pico-8 play session: mixed d-pad (fixed 12-tick cycle)

[t = 4 s] mixed d-pad (1.2s cycle ×~3): → ← ↑ ↓ + 🅾/❎ taps, ~4s
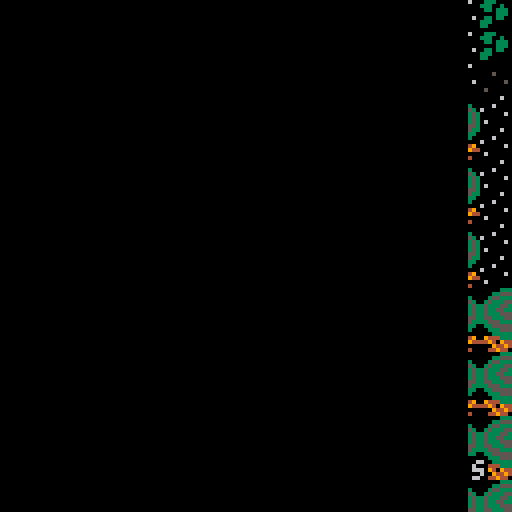
[t = 6 s] mixed d-pad (1.2s cycle ×~5): → ← ↑ ↓ + 🅾/❎ taps, ~6s
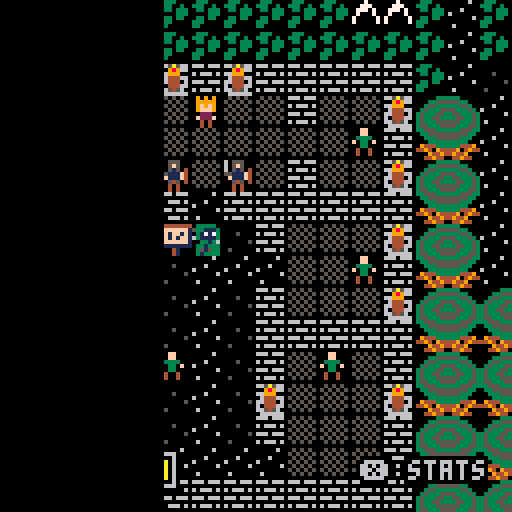
[t = 8 s] mixed d-pad (1.2s cycle ×~6): → ← ↑ ↓ + 🅾/❎ taps, ~8s
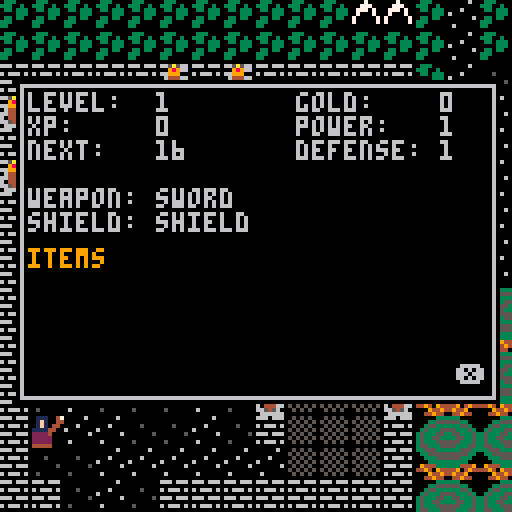

pico-8 cartridge
version 35
__lua__
--main

--team silversnakes
--lance stutzman
--ernesto valenciana
--derek oda
--jared van natta

--flags
wall=0
text=1
interact=2
special=3
stairs=4
water=5

--consts
dirs={
	x={0,1,0,-1,1,1,-1,-1},
	y={1,0,-1,0,1,-1,1,-1}
}

function _init()
	initGame()
end

-->8
--drawing

function clearScreen()
	cls()
end

function drawPlayer()
	local plr_spr=waterTile(plr.x,plr.y) and 18 or 1
	spr(plr_spr,plr.x*8,plr.y*8)
end

function monsterData(mon)
	drawMonster(mon)
	drawHPbar(mon)
end

function drawAllMonsters()
	foreach(monsters,monsterData)
end

function drawFramedRect(x,y,w,h)
	rectfill(x,y,x+w,y+h,0)
	rectfill(x+1,y+1,x+w-1,y+h-1,6)
	rectfill(x+2,y+2,x+w-2,y+h-2,0)
end

function drawFog()
	local dun_index=isDungeon()
	if not dun_index then return end
	local curr_fog=fog[dun_index]
	for x=1,16 do
		for y=1,16 do
			if curr_fog[x][y] then
				spr(127,(map_x+x-1)*8,(map_y+y-1)*8)
			end
		end
	end
end

function unfog()
	local dun_index=isDungeon()
	if not dun_index then return end
	local curr_fog=fog[dun_index]
	for x=1,16 do
		for y=1,16 do
			local fx,fy=map_x+x-1,map_y+y-1
			if dist(plr.x,plr.y,fx,fy)<4 then
				curr_fog[x][y]=false
			end
		end
	end
end

function framedText(text,x,y,col)
	for i=1,8 do
			print(text,x+dirs.x[i],y+dirs.y[i],0)		
	end
	print(text,x,y,col)
end

function shadowText(text,x,y,text_col,shadow_col)
	print(text,x,y+1,shadow_col)
	print(text,x,y,text_col)
end

function drawMessage()
	if message_timer>0 and 
				active_message~="" then
		local x=64-#active_message*2+map_x*8
		local y=64-flr(20/-message_timer)+map_y*8
		framedText(active_message,x,y,6)
		message_timer-=1
	end
end
-->8
--map and camera

function drawMap()
	map(0,0,0,0,128,64)
end

function setCamera()
	map_x=flr(plr.x/(16))*16
	map_y=flr(plr.y/(16))*16
	camera(map_x*8,map_y*8)
end

--handling functions

function walkable(x,y,switches)

	if not switches then switches={} end

	local tile=mget(x,y)

	if waterTile(x,y) and switches.is_floater then
		return true
	elseif not isSpecial(x,y) or not switches.is_player then
		return not fget(tile,wall)
	else
		--lamp, boat cloak
 	if tile==97 and inventory.lamp then
 		return true
		elseif tile==96 and inventory.boat then
			return true
		elseif tile==112 and inventory.cloak then
			return true
		else
			return false
		end
 end
end
--is text
function isText(x,y)
	local tile=mget(x,y)
	return fget(tile,text)
end
--is interactive
function isInteractive(x,y)
	local tile=mget(x,y)
	return fget(tile,interact)
end
--is special item/tile
function isSpecial(x,y)
	local tile=mget(x,y)
	return fget(tile,special)
end
--is stairs
function isStairs(x,y)
	local tile=mget(x,y)
	return fget(tile,stairs)
end
--is water
function waterTile(x,y)
	local tile=mget(x,y)
	return fget(tile,water)
end
--returns map index
function mapAreaIndex()
	return (map_y/16)*8+map_x/16
end
--returns location
function locationIndex(x,y)
	return y*128+x
end
--returns x y coordinates
function coordinateIndex(index)
	return index%128,flr(index/128)
end
--border tiles
function randomBorderTile()
	local tries,x,y=0
	local dirs={"left","right","up","down"}
	repeat
		local offset=flr(rnd(16))
		local where=rnd(dirs)
		if where=="left" then
			x=map_x
			y=map_y+offset
		elseif where=="right" then
			x=map_x+15
			y=map_y+offset
		elseif where=="up" then
			x=map_x+offset
			y=map_y
		elseif where=="down" then
			x=map_x+offset
			y=map_y+15
		end
		tries+=1
		if tries>=10000 then
			return nil,nil
		end
	until walkable(x,y)

	return x,y
end

--marks out of screen
function outofScreen(tx,ty)
	return tx<map_x or 
								tx>map_x+15 or
								ty<map_y or
								ty>map_y+15
end
--is safe to walk
function safeTile()
	return not map_areas[mapAreaIndex()+1]
end
-->8
--player

--make player
function makePlayer()
	plr={
	 x=54,
	 y=23,
		lvl=1,
		xp=0,
		hp=20,
		hpmax=20,
		atk=3,
		def=0,
		gold=0,
		attack=attack,
		die=function()
			transitionOut()
			t_cover=0
			
			music(16)
			game_over_pos=280
			map_x=0
			map_y=0
			_draw=drawGameOver
			_update=updateGameOver 
		end
	}
end
--check level up
function checkLevelUp()
	local to_level=nextLevel(plr.lvl)
	if plr.xp>=to_level then
		plr.lvl+=1
		plr.hpmax+=10
		plr.xp-=to_level
		plr.hp=plr.hpmax
		sfx(51)
		message("level up!",2)
	end
end
--create xp req for next level
function nextLevel(lvl)
	return (lvl+1)*(lvl+1)*4
end
-->8
--gameplay

--update game function
function updateGame()
	if t_cover>0 then
		return
	end
	
	attacked=false
	moved=false
	local move_x,move_y=handleKeys()
	if btnp(❎) and not active_text then
		if stats_mode==drawStatusBar then	
			stats_mode=drawStats	
			sfx(59)
 	else
			stats_mode=drawStatusBar
			sfx(58)
		end
	end
	
	if active_text or 
				stats_mode==drawStats then
		return
	end
	

	
	if move_x==0 and move_y==0 then
		return
	end
	
	local tx,ty=plr.x+move_x,plr.y+move_y
	local mon=monsterLocation(tx,ty)
	if isText(tx,ty) then
		displayText(tx,ty)
	elseif mon then
		handleAttack(mon)
	elseif isInteractive(tx,ty) then
		handleInteract(tx,ty)
	elseif isDungeon() and outofScreen(tx,ty) then
		wallHit()
	elseif isStairs(tx,ty) then
		handleStairs(tx,ty)
	elseif walkable(tx,ty,{is_player=true}) then
		movePlayer(tx,ty)
	else
		wallHit()
	end
	
	if moved then
		moveMonsters()
		handleSpawning()
		if finalDungeon() then
			finalDungeonUpdate()
		end
		itemTurn()
		ringRegen()
	end
end

function monsterLocation(x,y)
	for m in all(monsters) do
		if m.x==x and m.y==y then
			return m
		end
	end
	return nil
end

function handleKeys()
	local move_x,move_y=0,0
	if btnp(⬅️) then 
		move_x=-1 
	elseif btnp(➡️) then
	 move_x=1
	elseif btnp(⬇️) then
	 move_y=1
	elseif btnp(⬆️) then
	 move_y=-1
	end

	return move_x,move_y
end

function attack(self,other)
	other.hp-=max(0,self.atk-other.def)+flr(rnd(2))
	if other.hp<=0 then
		other:die()
		if self==plr then
			plr.xp+=other.xp
			plr.gold+=other.gold+ceil(rnd(other.gold))
			checkLevelUp()
		end
		if other==dark_lord then
			transitionOut()
			map_x=0
			map_y=0
			good_ending=true
			music(16)
			_draw=drawEnding
			_update=updateEnding
		end
		if other==behemoth then
			addArmor(4)
			active_text={
				"the fire giant falls",
				"and you find the", 
				"fingerprint shield"
			}
		end
	end
end

function interactWith(obj)
	if not obj then return end
	if not obj.touched then
		sfx(59)
		if not obj.repeatable then
			obj.touched=true			
		end
		active_text=obj.text_before
		obj:action()
		
		if obj.touched then
			mset(obj.x,obj.y,obj.sprite_after)
		end
	
	else
		active_text=obj.text_after
	end
end

function heal()
	local healing_amount=plr.hpmax-plr.hp
	while healing_amount>0 and plr.gold>0 do
		
		plr.hp+=1
		healing_amount-=1
	end
	plr.gold=max(plr.gold,0)
	sfx(56)
end

function addWeapon(weapon)
	sfx(56)
	plr.atk=max(plr.atk,weapon)
end

function addArmor(armor)
	sfx(56)
	plr.def=max(plr.def,armor)
end


function displayText(x,y)
	active_text=getText(x,y)
	sfx(59)
end

function handleAttack(mon)
	sfx(61)
	plr:attack(mon)
	attacked=true
	moved=true
end

function handleInteract(x,y)
	local obj_index=locationIndex(x,y)
	local obj=story_map[obj_index]
	interactWith(obj)
end

function wallHit()
	sfx(62)
end

function handleStairs(x,y)
	local obj_index=locationIndex(x,y)
	local stair=stair_map[obj_index]
	local mx,my=coordinateIndex(stair)
	plr.x,plr.y=mx,my
	sfx(57)
	transitionOut()
	setCamera()
	
end

function handleSpawning()
	if rnd()<map_danger[mapAreaIndex()+1] then
		spawnRandomMonster()
	end
end

function movePlayer(x,y)
	plr.x,plr.y=x,y
	sfx(63)
	moved=true
end

function itemTurn()
	if inventory.ring then
		ring_turn+=1
	end
	
	
end

function ringRegen()
	if inventory.ring and 
				ring_turn>15 and 
				plr.hp<plr.hpmax then
		plr.hp+=2
		sfx(54)
		ring_turn=0
	end
end




-->8
--text

function setupText()
	texts={}
	addText(54,19,
		{"the world was made whole",
		"by the power of the",
		"greater will",
		"and the elden ring",
		"was given to us",
		"now it has been destroyed",
		"and evil walks",
		"across the land" 
		})
	addText(49,20,
		{"a great sorcerer destroyed",
		"the elden ring"
		})
	addText(59,20,
		{"i heard you can find",
		"the shards of the elden ring",
		"in hard to reach places"
		})
	addText(53,27,
		{"now that evil walks the earth",
			"it isn't safe to travel"
		})	
	addText(50,23,
		{"talk to everyone you meet!",
		"everyone has a secret"
		})
	addText(49,29,
		{"the sage in the village to",
			"the east is very wise."
		})
	addText(58,27,
		{"there is a healer in the",
		 "eastern village"
		})
	addText(98,38,
		{"there is an iron sword",
		"in the north, it is a foul",
		"and cursed weapon"
		})
	addText(99,34,{
		"three shards of the elden ring",
		"were hidden in three dungeons",
		"in your quest you will need",
		"a lamp to guide you through",
		"the northern plagueland;",
		"a boat to navigate",
		"the waters of the south;",
  		"and a cloak to protect",
		"you from the snows",
		"of the north."
	})
	addText(99,40,{
		"an old magi lives alone",
		"to the southeast of here."
	})
	addText(105,45,{
		"there is another village",
		"to the northwest of the",
		"castle,just south of the",
		"icy mountains."
	})
	addText(110,41,{
		"beware the bridge to the",
		"south.a mighty behemoth",
		"guards the path",
		"to the lair of the",
		"glintstone sorcerer"
	})
	addText(103,34,{
		"if you travel around,you",
		"might find some old treasures",
		"buried or locked in chests."
	})
	addText(110,35,{
		"there is a stone circle",
		"to the north of here"
	})
	addText(107,33,{
		"there is a shipwright in the",
		"western village."
	})
	addText(20,26,{
		"if you want to dig something",
		"up, you need a shovel."
	})

	addText(25,22,{
		"western village"
	})
	addText(53,23,{
		"kill monsters for gold",
		"explore the world",
		"and learn its secrets"
	})
	addText(104,38,{
		"eastern village"
	})
end 

function addText(x,y,message)
	texts[x+y*128]=message
end

function getText(x,y)
	return texts[x+y*128]
end

function drawText()
	if active_text then
		text_x=map_x*8+4
		text_y=map_y*8+48-flr(#active_text/2)*6
		
		rectfill(text_x-2,text_y-2,text_x+121,text_y+#active_text*6+14,0)
		rectfill(text_x-1,text_y-1,text_x+120,text_y+#active_text*6+13,6)
		rectfill(text_x,text_y,text_x+119,text_y+#active_text*6+12,0)

		for i=1,#active_text do
			print(active_text[i],text_x+4,text_y+4+((i-1)*6),9)			
		end

		print("❎",text_x+110,text_y+#active_text*6+sin(time()*2)+6,6)
	end
	
	if btnp(❎) and active_text then
		active_text=nil
		sfx(58)
	end
end


function message(text,duration)
	active_message=text
	message_timer=duration*30
end

-->8
--monsters

function makeMonster(x,y,kind)
	local monster={
		x=x,
		y=y,
		hp=kind.hp,
		hpmax=kind.hp,
		atk=kind.atk,
		def=kind.def,
		spd=kind.spd,
		xp=kind.xp,
		floater=kind.floater,
		gold=kind.gold,
		move_counter=0,
		sprite=kind.sprite,
		move=moveMonster,
		check_dir=findDirection,
		die=removeMonster,
		attack=attack,
		pal_swap=false
	}

	return monster
end

function makeToughMonster(x,y,kind)
	local monster={
		x=x,
		y=y,
		hp=kind.hp*2,
		hpmax=kind.hp*2,
		atk=kind.atk+2,
		def=kind.def+2,
		spd=max(1,kind.spd-1),
		xp=kind.xp*2,
		floater=kind.floater,
		gold=kind.gold*2,
		move_counter=0,
		sprite=kind.sprite,
		move=moveMonster,
		check_dir=findDirection,
		die=removeMonster,
		attack=attack,
		pal_swap=true
	}

	return monster
end

function moveMonster(mon,mov_x,mov_y)
	if isDungeon() and dist(plr.x,plr.y,mon.x,mon.y)>4 then
		return
	end
	if not isDungeon() and mon.x<16 then
		return
	end
	mon.move_counter+=1

	local tx,ty=mon.x+mov_x,mon.y+mov_y
	if plr.x==tx and plr.y==ty then
		mon:attack(plr)
		if not attacked then
			sfx(60)			
		end

	elseif walkable(tx,ty,{is_floater=mon.floater}) and	mon.move_counter%mon.spd==0 and not monsterLocation(tx,ty) then
		mon.x+=mov_x
		mon.y+=mov_y
	end
end

function findDirection(monster)
	local mx,my,px,py=monster.x,monster.y,plr.x,plr.y
	local mov_x,mov_y,tdist=0,0,999

	for i=1,4 do
		local tx,ty=mx+dirs.x[i],my+dirs.y[i]
		local new_dist=dist(tx,ty,px,py)
		if new_dist<=tdist and 
					walkable(tx,ty,{is_floater=monster.floater}) and 
					not monsterLocation(tx,ty) then
			tdist=new_dist
			mov_x,mov_y=dirs.x[i],dirs.y[i]
		end
		if isPlayerAt(tx,ty) then
			return dirs.x[i],dirs.y[i]
		end
	end	

	return mov_x,mov_y
end

function isPlayerAt(x,y)
	return x==plr.x and y==plr.y
end

function drawMonster(monster)
	if monster.pal_swap then
		
	end
	
	spr(monster.sprite,
		monster.x*8,monster.y*8)
	
end

function removeMonster(self)
	del(monsters,self)
end

function moveMonsters()
	for m in all(monsters) do
		if not safeTile() or not outofScreen(m.x,m.y) then 
			m:move(m:check_dir())
		end
	end
end

function getRandomEnemy()
	local pool,mon,mon_data=map_areas[mapAreaIndex()+1]

	if not pool then
		return nil
	end
	mon=rnd(pool)

	mon_data=monster_types[mon]

	return mon_data
end

function spawnRandomMonster()
	local mon=getRandomEnemy()
	local x,y=randomBorderTile()
	if mon and x then
		add(monsters,makeMonster(x,y,mon))
	end
end
-->8
--data

monster_types={
	imp={
		hp=8,
		atk=0,
		def=0,
		spd=2,
		xp=1,
		gold=1,
		sprite=48
	},
	bandit={
		hp=10,
		atk=1,
		def=0,
		spd=2,
		xp=2,
		gold=2,
		sprite=49
	},
	zombie={
		hp=10,
		atk=1,
		def=2,
		spd=3,
		xp=3,
		gold=3,
		sprite=50
	},
	octopus={
		hp=10,
		atk=2,
		def=1,
		spd=1,
		xp=4,
		gold=3,
		sprite=51,
		floater=true
	},
	spider={
		hp=10,
		atk=1,
		def=1,
		spd=1,
		xp=5,
		gold=2,
		sprite=52
	},
	scorpion={
		hp=10,
		atk=2,
		def=1,
		spd=2,
		xp=6,
		gold=3,
		sprite=53
	},
	swarm={
		hp=12,
		atk=2,
		def=2,
		spd=2,
		xp=7,
		gold=2,
		sprite=54,
		floater=true
	},
	demon={
		hp=15,
		atk=3,
		def=3,
		spd=1,
		xp=10,
		gold=4,
		sprite=55
	},
	drake={
		hp=18,
		atk=3,
		def=3,
		spd=1,
		xp=15,
		gold=4,
		sprite=59
	},
	giant={
		hp=20,
		atk=3,
		def=4,
		spd=3,
		xp=20,
		gold=5,
		sprite=60
	},
	blob={
		hp=10,
		atk=2,
		def=3,
		spd=3,
		xp=10,
		gold=10,
		sprite=61
	},
	bat={
		hp=8,
		atk=2,
		def=1,
		xp=10,
		spd=1,
		gold=3,
		floater=true,
		sprite=62
	},
	behemoth={
		hp=30,
		atk=2,
		def=1,
		spd=0,
		xp=15,
		gold=15,
		sprite=56
	},
	darklord={
		hp=50,
		atk=3,
		def=2,
		spd=1,
		xp=20,
		gold=0,
		sprite=58
	}
}

weapons={
	nil,
	nil,
	"sword",
	"iron sword",
	"bloodfang sword",
	"godskin sword",
	"moonlight great sword"
}

shields={
	"shield",
	"hero's shield",
	"shield of kings",
	"templar shield",
	"fingerprint shield"
}

map_areas={
	nil,--0
	{"bandit","bandit","imp","zombie","spider","bat","giant"},
	{"bandit","bandit","imp","zombie","spider","bat","giant"},
	{"imp","imp","imp","bandit","spider"},
	{"spider","spider","swarm","octopus","blob"},
	{"imp","imp","imp","bandit","spider"},
	{"imp","imp","imp","bandit","spider"},
	{"imp","imp","imp","bandit","spider"},	
	nil,--8
	nil,
	{"imp","imp","imp","bandit","spider"},	
	nil,
	{"imp","imp","imp","bandit","spider"},	
	{"imp","imp","imp","bandit","spider"},	
	{"imp","imp","imp","bandit","spider"},	
	{"imp","imp","imp","bandit","spider"},	
	nil,--16
	{"imp","imp","imp","bandit","spider"},	
	{"imp","imp","imp","bandit","spider"},	
	{"imp","imp","imp","bandit","spider"},	
	{"imp","imp","imp","bandit","spider"},	
	{"imp","imp","imp","bandit","spider"},	
	nil,
	{"imp","imp","imp","bandit","spider"},	
	nil,--24
	{"spider","spider","swarm","octopus","octopus","octopus","blob","bat","bat"},
	{"spider","spider","swarm","octopus","octopus","octopus","blob","bat","bat"},
	{"scorpion","scorpion","zombie","zombie","octopus","octopus","demon","drake"},
	{"scorpion","scorpion","zombie","zombie","octopus","octopus","demon","drake"},
	{"imp","imp","imp","bandit","spider"},	
	{"imp","imp","imp","bandit","spider"},	
	nil
}

map_danger={
	0,
	0.1,
	0.1,
	0.05,
	0.1,
	0.05,
	0.05,
	0.05,
	0,
	0,
	0.05,
	0,
	0.05,
	0.05,
	0.05,
	0.05,
	0,
	0.05,
	0.05,
	0.05,
	0.05,
	0.05,
	0,
	0.05,
	0,
	0.1,
	0.1,
	0.15,
	0.15,
	0.05,
	0.05,
	0
}

interactive_objects={
	{
		x=123,
		y=60,
		text_before={
			"take this lamp",
			"the night is dark and",
			"full of terrors"
		},
		text_after={
			"remember,the lamp you fool"
		},
		action=function()
		 takeItem("lamp") 
		 sfx(56)
		end,
		sprite_before=7,
		sprite_after=7
	},
	{
		x=124,
		y=3,
		text_before={
			"you found a iron sword!"
		},
		action=function() addWeapon(4) end,
		sprite_before=19,
		sprite_after=20
	},
	{
		x=72,
		y=3,
		action=function() end,
		sprite_before=32,
		sprite_after=17,
		text_before={
			"abandoned ruin"
		}
	},
	{
		x=7,
		y=3,
		action=function() takeItem("shard_left") end,
		sprite_before=19,
		sprite_after=20,
		text_before={
			"you found piece", 
			"of the elden ring!"
		}
	},
	{
		x=109,
		y=45,
		sprite_before=7,
		sprite_after=7,
		text_before={
			"let me heal your wounds!"
		},
		action=heal,
		repeatable=true
	},
	{
		x=31,
		y=22,
		sprite_before=7,
		sprite_after=7,
		text_before={
			"let me heal your wounds!"
		},
		action=heal,
		repeatable=true
	},
	{
		x=49,
		y=36,
		sprite_before=7,
		sprite_after=7,
		text_before={
			"let me heal your wounds!"
		},
		action=heal,
		repeatable=true
	},
	{
		x=98,
		y=46,
		sprite_before=8,
		sprite_after=8,
		text_before={
			"come back with this shield or",
			"on it."
		},
		text_after={
			"go forth and put the shield",
			"to good use!"
		},
		action=function() addArmor(1) end
	},
	{
		x=29,
		y=18,
		sprite_before=8,
		sprite_after=8,
		text_before={
			"yes,i can build you a boat",
			"for 25 gold pieces."
		},
		text_after={
			"i hope this boat serves",
			"you well!"
		},
		action=function(self)
			if plr.gold>=25 then
			
				takeItem("boat")
				plr.gold-=25
				sfx(56)
				active_text={
					"here is your boat,i'll",
					"take the 25 gold pieces."
				}
			else
				self.touched=false
			end
		end
	},
	{
		x=99,
		y=7,
		text_before={
			"the ground here is unusual."
		},
		sprite_before=85,
		sprite_after=86,
		action=function(self)
			if inventory.shovel then
				inventory.cloak=true
				active_text={
					"you found a exiles cloak!"
				}
				sfx(56)
			else
				self.touched=false
				self.text_before={
					"looks like someone has been",
					"digging here."
				}
			end
		end
	},
	{
		x=60,
		y=2,
		sprite_before=8,
		sprite_after=8,
		text_before={
			"i can sell you this shovel",
			"for 10 gold pieces"
		},
		text_after={
			"i hope you dig up something",
			"valuable!"
		},
		action=function(self)
			if plr.gold>=10 then
				takeItem("shovel")
				plr.gold-=10
				sfx(56)
				active_text={
					"here's the shovel, and",
					"i'll take the 10 gold."
				}
			else
				self.touched=false
			end
		end
	},
	{
	 x=53,
	 y=52,
	 sprite_before=34,
	 sprite_after=40,
	 text_before={
	 	"cave of a mad",
		"glintstone sorcerer"
	 },
	 action=function() end
	},

	{
		x=9,
		y=27,
		action=function() takeItem("shard_middle") end,
		sprite_before=19,
		sprite_after=20,
		text_before={
			"you found piece", 
			"of the elden ring!"
		}
	},
		{
		x=0,
		y=32,
		action=function() takeItem("shard_right") end,
		sprite_before=19,
		sprite_after=20,
		text_before={
			"you found piece", 
			"of the elden ring!"
		}
	},
	{
	 x=19,
	 y=02,
	 sprite_before=32,
	 sprite_after=17,
	 text_before={
	 	"ice maze"
	 },
	 action=function() end
	},
	{
	 x=27,
	 y=55,
	 sprite_before=32,
	 sprite_after=17,
	 text_before={
	 	"flooded tunnels"
	 },
	 action=function() end
	},
	{
		x=17,
		y=58,
		sprite_before=85,
		sprite_after=86,
		text_before={
			"the ground here is unusual"
		},
		action=function(self)
			if inventory.shovel then
				addWeapon(5)
				active_text={
					"you found a bloodfang blade!"
				}
				sfx(56)
			else
				self.touched=false
			end
		end
	},
	{
		x=29,
		y=1,
		text_before={
			"you found the shield of the",
			"ancient kings!"
		},
		action=function() addArmor(2) end,
		sprite_before=19,
		sprite_after=20
	},
		
	{
		x=8,
		y=23,
		text_before={
			"you found the",
			"cloranthy ring!"
		},
		action=function() 
			takeItem("ring")
			sfx(56)
		end,
		sprite_before=19,
		sprite_after=20
	},
	{
		x=8,
		y=55,
		text_before={
			""
		},
		action=function() 
			active_text=isEldenWhole() and
			{
				"visions of",
				"mad man"
			} 
		end,
		sprite_before=119,
		sprite_after=117
	},
	{
		x=98,
		y=38,
		text_before={
			"this old pickaxe? you can",
			"have it.maybe it will aid",
			"you in your journey."
		},
		action=function()
			takeItem("pickaxe")
			sfx(56)
		end,
		text_after={
			"have you found any use",
			"for the pickaxe?"
		},
		sprite_before=8,
		sprite_after=8
	},
	{
		x=66,
		y=2,
		text_before={
			"this spot looks unusual"
		},
		action=function(self)
			if inventory.pickaxe then
				active_text={
					"you break the rock with",
					"the pickaxe!"
				}
			else
				self.touched=false
			end
		end,
		sprite_before=71,
		sprite_after=17
	},
	{
		x=49,
		y=62,
		sprite_before=57,
		sprite_after=57,
		text_before={
			"we,dwarves,usually don't",
			"go out to the surface,but",
			"i have been chosen to stand",
			"watch and bestow this finely",
			"crafted shield upon the hero",
			"who is questing to mend the",
			"elden ring ."
		},
		text_after={
			"did you know that the arcs",
			"of the elden ring was fashioned",
			"from moonsteel by a dwarven",
			"smith? seek a weapon made",
			"from the same metal and you",
			"shall prevail over all foes!"
		},
		action=function()
			addArmor(3)
		end
	},
	{
		x=36,
		y=55,
		text_before={
			"this boulder looks unusual"
		},
		action=function(self)
			if inventory.pickaxe then
				active_text={
					"you find the godskin sword!"
				}
				addWeapon(6)
			else
				self.touched=false
			end
		end,
		sprite_before=87,
		sprite_after=86
	},
	{
		x=22,
		y=16,
		text_before={
			"this spot looks unusual"
		},
		action=function(self)
			if inventory.pickaxe then
				active_text={
					"you break the rock with",
					"the pickaxe!"
				}
			else
				self.touched=false
			end
		end,
		sprite_before=87,
		sprite_after=17
	},
	{
		x=83,
		y=42,
		sprite_before=85,
		sprite_after=86,
		text_before={
			"the ground here is unusual"
		},
		action=function(self)
			if inventory.shovel then
				addWeapon(7)
				active_text={
					"you found a moonlight greatsword!"
				}
				sfx(56)
			else
				self.touched=false
			end
		end
	}
}

stairs_list={
	{
		--dungeon 1
		from=locationIndex(72,3),
		to=locationIndex(0,15)
	},
	{
		--back
		from=locationIndex(0,15),
		to=locationIndex(72,3)
	},
	{
		--dungeon 4
		from=locationIndex(53,52),
		to=locationIndex(8,63)
	},
	{
		--back
		from=locationIndex(8,63),
		to=locationIndex(53,52)
	},
	{
		--dungeon 2
		from=locationIndex(19,2),
		to=locationIndex(0,16)
	},
	{
		--back
		from=locationIndex(0,16),
		to=locationIndex(19,2)
	},
		{
		--dungeon 3
		from=locationIndex(27,55),
		to=locationIndex(8,39)
	},
	{
		--back
		from=locationIndex(8,39),
		to=locationIndex(27,55)
	},
	{
		--to gold chest
		from=locationIndex(66,2),
		to=locationIndex(27,1)
	},
	{
		--back
		from=locationIndex(27,1),
		to=locationIndex(66,2)
	},
	{
		--to hidden river
		from=locationIndex(22,16),
		to=locationIndex(70,46)
	},
	{
		--back
		from=locationIndex(70,46),
		to=locationIndex(22,16)
	}
}

dungeon_coords={
	locationIndex(0,0),
	locationIndex(0,16),
	locationIndex(0,32),
	locationIndex(0,48)
}

dungeon_monsters={
	{8,1,"bandit","t"},
	{1,1,"bandit"},
	{2,1,"bandit"},
	{14,0,"spider"},
	{5,7,"bandit"},
	{15,11,"zombie"},
	{6,15,"imp","t"},
	{10,14,"zombie"},
	{5,16,"spider"},
	{9,18,"giant"},
	{9,24,"bandit","t"},
	{14,22,"imp","t"},
	{0,19,"bandit","t"},
	{9,30,"zombie","t"},
	{14,28,"zombie"},
	{1,29,"bandit"},
	{3,23,"giant"},
	{13,37,"swarm"},
	{4,36,"scorpion"},
	{11,33,"spider","t"},
	{2,33,"octopus"},
	{5,41,"imp","t"},
	{6,47,"swarm"},
	{10,47,"swarm"}
}



win_text={
	"you win!"
}

fail_text={
	"you lose!"
}

final_tough_monsters={
	"bat",
	"spider",
	"zombie",
	"octopus"
}

final_monsters={
	"demon",
	"drake",
	"scorpion"
}
-->8
--utils

function dist(fx,fy,tx,ty)
	local dx,dy=fx-tx,fy-ty
	return sqrt(dx*dx+dy*dy) 
end

function initTransition()
	t_cover=0
end

function transitionOut()
	music(-1,300)
	local x,y=map_x*8,map_y*8
	while t_cover<128 do
		rectfill(x,y,x+t_cover,y+127,0)
		t_cover+=4
		flip()
	end
end

function transitionIn()
	local x,y=map_x*8,map_y*8
	if t_cover>0 then
		rectfill(x,y,x+t_cover,y+127,0)
		t_cover-=4
	end
end
-->8
--ui

function drawStatusBar()
	local x,y=map_x*8+4,plr.y%16>7 and map_y*8+4 or map_y*8+112
	drawFramedRect(x,y,40,10)
	print("hp: "..plr.hp.."/"..plr.hpmax,x+3,y+3,10)
	framedText("❎:stats",x+86,y+3,6)

end

function drawStats()
	local x,y=map_x*8+4,map_y*8+20
	drawFramedRect(x,y,120,80)
	print("level:  "..plr.lvl,x+3,y+3,6)
	print("xp:     "..plr.xp,x+3,y+9,6)
	print("next:   "..nextLevel(plr.lvl),x+3,y+15,6)
	print("power:   "..plr.atk-2,x+70,y+9,6)
	print("defense: "..plr.def+1,x+70,y+15,6)
	print("gold:    "..plr.gold,x+70,y+3,6)
	
	print("weapon: "..weapons[plr.atk],x+3,y+27,6)
	print("shield: "..shields[plr.def+1],x+3,y+33,6)
	print("items",x+3,y+42,9)
	if inventory.lamp then
		spr(21,x+4,y+52)
	end
	if inventory.boat then
		spr(18,x+19,y+52)		
	end
	if inventory.cloak then
		spr(22,x+34,y+52)		
	end
	if inventory.shovel then
		spr(23,x+49,y+52)		
	end
	if inventory.pickaxe then
		spr(24,x+64,y+52)
	end
	if inventory.ring then
		spr(41,x+79,y+52)
	end
	
	
	if isEldenWhole() then
		--spr(35,x+19,y+70)
		sspr(24,16,8,8,x+56,y+62,16,16)
	else 
		if inventory.shard_left then
			spr(36,x+3,y+70)
		end
		if inventory.shard_middle then
			spr(37,x+19,y+70)
		end
		if inventory.shard_right then
			spr(38,x+36,y+70)
		end
	end
	print("❎",x+110,y+72+sin(time()*2),6)
end

function drawHPbar(ent)
	if ent.hp>=ent.hpmax then
		return
	end
	local w,wmax=ceil(ent.hp*(8/ent.hpmax)),8
	local x,y=ent.x*8,ent.y*8
	rectfill(x-2,y-5,x+wmax,y-3,0)
	line(x-1,y-4,x+w-1,y-4,7)	
end

-->8
--story progression

function initStory()
	inventory={
		boat=false,
		cloak=false,
		lamp=false,
		shovel=false,
		pickaxe=false,
		ring=false,
		shard_left=false,
		shard_middle=false,
		shard_right=false
	}	
	initInteractiveObjs()
end

function takeItem(item)
		inventory[item]=true
end

function initInteractiveObjs()
	story_map={}
	for obj in all(interactive_objects) do
		local obj_index=locationIndex(obj.x,obj.y)
		mset(obj.x,obj.y,obj.sprite_before)
		story_map[obj_index]=obj
		story_map[obj_index].touched=false
		story_map[obj_index].index=obj_index		
	end
end

function initStairs()
	stair_map={}
	for stair in all(stairs_list) do
		stair_map[stair.from]=stair.to
	end 
end

function isEldenWhole()
	return inventory.shard_left and
							 inventory.shard_middle and 
							 inventory.shard_right
end
-->8
--dungeons

function populateDungeons()
	for item in all(dungeon_monsters) do
		local x,y,kind,tough=item[1],item[2],item[3],item[4]
		local make_function=tough and makeToughMonster or makeMonster
		add(monsters,make_function(x,y,monster_types[kind]))
	end
end

function makeFog()
	fog={}
	for i=1,4 do
		fog[i]={}
		for x=1,16 do
			fog[i][x]={}
			for y=1,16 do
				fog[i][x][y]=true
			end
		end
	end
end

function isDungeon()
	for i,dun in pairs(dungeon_coords) do
		if locationIndex(map_x,map_y)==dun then
			return i
		end
	end
	return false
end

function finalDungeon()
	return isDungeon() and map_y>47
end

function finalDungeonUpdate()
	final_dungeon_turn+=1
	if final_dungeon_turn>=10 then
		final_dungeon_turn=0
		for i=0,1 do
			local tough=rnd()<0.5
			local mon_table=tough and final_tough_monsters or final_monsters
			local make_function=tough and makeToughMonster or makeMonster			
			mon=rnd(mon_table)
			add(monsters,make_function(7+i*2,53,monster_types[mon]))			
		end
	end
end
-->8
--game screens


function initGame()
	setupVars()
 	setupMap()
	makePlayer()
	setupText()
	initStory()
	initStairs()
	makeFog()
	initSpecMonster()
	populateDungeons()
	initTransition()
	initTitle()
end

function setupMap()
 map_x=0
 map_y=0
 player_in_dungeon=false
end

function setupVars()
 stats_mode=drawStatusBar
 monsters={}
 debug={}
 game_over_pos=140

 ring_turn=1

 final_dungeon_turn=0
 
 active_message=""
 message_timer=0
end

function initTitle()
	
	title_cursor=0
	_draw=drawTitle
	_update=updateTitle
end

function initSpecMonster()
	behemoth=makeMonster(77,53,monster_types.behemoth)
	add(monsters,behemoth)
	dark_lord=makeMonster(8,52,monster_types.darklord)
	add(monsters,dark_lord)
end

function drawTitle()
	clearScreen()
	spr(72,36,36,8,3)
	spr(120,42,63,8,1)
	shadowText("start",55,80,title_cursor==0 and 10 or 5,title_cursor==0 and 4 or 0)
	transitionIn()
end

function updateTitle()

	if btnp(❎) or btnp(🅾️) then
		sfx(56)
		
		_draw=drawGame
		_update=updateGame
		transitionOut()
		setCamera()
		
	end
end




function drawGame()
	clearScreen()
	drawMap()
	setCamera()
	drawPlayer()
	drawAllMonsters()
	drawFog()
	unfog()
	drawText()
	stats_mode()	
	drawMessage()
	transitionIn()
end


function drawGameOver()
	clearScreen()
	cls()
	camera()
	spr(9,50,flr(game_over_pos/2),4,2)
end

function updateGameOver()
	game_over_pos=max(100,game_over_pos-1)
	if btnp(❎) or btnp(🅾️) then
		transitionOut()
		initGame()
	end
end

function drawEnding()
	clearScreen()
	message_x=good_ending and 0 or 3
	end_text=good_ending and win_text or fail_text

	camera()
	for i,letter in pairs(end_message) do
			spr(letter,(i-1+message_x)*8,10)
	end
	for i,txt_line in pairs(end_text) do
		shadowText(txt_line,0,20+i*7,8,5)
	end
	
	transitionIn()
end

function updateEnding()
	if btnp(❎) or btnp(🅾️) then
		transitionOut()
		initGame()
	end	
end
__gfx__
0000000003333300090909000111004700ff00006055500000ff00000111004700ff000003333300033333003000003003333330033333003000003030000000
00000000533111300999990001f1004400ff0000605f500000ff000001f1004400ff000033111330331113303300033031111110331113303000003030000000
007007000317173009f9f90001f1044003333000605150400555500001f104400cccc00031000110310001303130313030000000310001103000003030000000
000770000311113009fff90011114400f0330f0055111f40f0550f0011114400f0cc0f0030003330300000303013103033330000300000003000003030000000
00077000003313000022200022224000003300000f111f40002200002222400000cc000030001130333333303001003031110000300000003000003030000000
00700700033133300f222f0022222000040040000054504002222000222220000400400033000330311111303000003030000000330003303000003030000000
00000000035153300040400022222000040040000040400022222200222220000400400013333310300000303000003013333330133333101333331033333300
00000000031333300040400044444000000000000040400000000000444440000000000001111100100000101000001001111110011111000111110011111100
4444444455000000000400004a4444a44a4aa4a40005550000000000004440000055500003333300300000300333333033333300000300003333333033300000
4ffffff155000000007400004a4444a4050990500050005000666000000400000555550031111130300000303111111031111130000300003111111055533000
4f1ff1f155055000077400004a4444a4000000000666866600606000000400005004005030000030130003103000000030000030000300003000000033355300
4f1f1ff155055000000400004a4444a400000000006aaa6006600600000400000004000030000030030003003333000033333310000300003333000055333530
4ffffff155055050a0040aa0aaa99aaa05000050006aaa6006000600005550000004000030000030013031003111000031113000000300003111000035533353
4111111155055050a4444400090990904a4444a40069996060006060005550000004000030000030003030003000000030001300000100003000000033553353
0004100055055050044440004a4444a44a4444a4055555550666066000050000000a000013333310001310001333333030000130000300003000000055533353
0004100000000000000000004a4444a44a4444a40000000000000000000000000000000001111100000100000111111010000010000100001000000055333553
04444400660000004444440005555500000990000009900090909009000000004400000000000000000090009900990000000000044444000000033333355533
44fff44066000000400f044050006050900990090099990009090090000000004400000000080000000490800900900000000000044444000003355555555330
4000f040660660004fffff40500006500909909009099090909009000000000044044000099a7000000408000900900000000000000000000035533355533300
4fffff40660660604000f0405600005000999900900990090900900900000000440440009007a800004440009000090006666660004440000353335533333000
40f00040660660604fffff4050600050000990000009900090090090000000004404404090009000044000009000090066666600004440003533355333344490
4fffff400000000040f0004050000050900990090099990000900909000000004404404009009000440000009999990000000000000000003533553344904944
40000040660660600444444005555500090990900909909009009090000000004404404000990000400000000999900006666000044444003533355549449000
00000000000000000000000000000000009999009009900990090909000000000000000000000000000000000000000000000000000000003553335504494400
4000004060555000005550000555550000555500009a000000000000008880004066604000000000005550000007000000555000000000000090900000070000
40555040605f50000585850058555850005115000900000000880000088888004777774009000900058585007777770000585000000000006099906000707000
45555540605850400050500058858850005115509000000000800900868886804707074008888800055055500011017047787740005500006705076000077700
4585854055888f100050500055555550555115509090000000009900866866804777774008080800005050507001117747777740090089006767676000000700
055555000f888f10050505000505050058555550099900000aa00000888688804777774008888800005555507088800047777740509000500767670000700000
40505040005250400005000055555550555258500999aa000a000800888888804066604008888800005850507005550040666040500000500067600077000070
40505040001010000050500050585050555255559090900000008800080008004060604000808000055550500555500040606040095589000007000000000000
40000044001010000000000050050050522222250000000000000000000000000000000000000000000000000000000000000000000000000000000000000000
00000000033300000000060033555333666066608556666680000000000500000033333003300330000033700000000000073300033333330000333333330000
00000000333003000000000003355555000000005561166688000000005000000333333003300330000033770000000000773300033333330000333333333000
00050000033033300006000000333555606660605661166658200000000005003330000003300330000003370000000000733000033777770000330000033000
00000000000033306000000000033333000000005666666655280000050005003300777003300330000003377000000007733000033000000000330000033000
00000050033033000000006009444333666066605666666665582000500000503307000003300330000000337000000007330000033000000000330000033000
00000000333000000000000044940944000000005666666416552800000000003300000003300330000000337700000077330000033000000000330000033000
05000000330000000600000000094494606660605666666416655820000000003330000003300330000000033700000073300000033000000000330000033000
00000000000000000000000000449440000000005555555466665528000000000333300003300330000000033770000773300000033000000000337777733000
05050500006600000000000000200000665a56600000000050000050006600000033330003300330000000003370000733000000033333330000333333333000
50505050066666000000000000220000009896600001000000500500096669000000333003300330000000003377007733000000033333330000333333330000
05050500666606000000100020200200669990000000010055055500669696000070033003300330000000000337007330000000033777770000333000000000
50505050666666600000000002022000064446600010000000000500666966600007033003300330000000000337777330000000033000000000333300000000
05050500606660600000000000220200664440600000000050000050669696600000033003300330000000000033773300000000033000000000337730000000
50505050666606600001000000020000604446600100000050000500696669600000333003300330000000000033773300000000033000000000330033000000
05050500066666001000000000020000665456000000010005505050066660003333330003300330000000000003333000000000033000000000330077300000
00000000000000000000000000000000066666600000000000000000000000003333300003300333333333000003333000000000033333330000330000330000
c000ccc000000000dd000d000100010066666558100000000dd0ddd0d000ddd00000000000000333333333000000000000000000033333330000330000730000
0ccc00001001000000ddd000101010106611665501001010dd0dd0000ddd00000777000007700777777777000000770000000000077777770000330000033000
0000000001100000000000000100010066116665000001000dddddd0000000000000000000000000000000000000000000000000000000000000770000077000
ccc00cc000001010000000000000000066666665000000000dd0ddd0ddd00dd0000000000000000000000000000aaaa000000000000000000000000000000000
000cc00010000100d0000dd0010001006666666511000000ddddd000000dd000000000000000000000000000aaaa99aaaa000000000000000000000000000000
cc0000c0011000000dddd000101010104666666500010100dd0dddd0dd0000d0000000000000000000000000aaaa99aaaa000000000000000000000000000000
00cccc0000001100000000000100010046666665010110000ddddd0000dddd00000000000000000000000000999aaaa999000000000000000000000000000000
00000000000000000000000000000000455555550000000000000000000000000000000000000000000000000000000000000000000000000000000000000000
70700700000700000003000000000000070707005005005000000002500500500333330030000030001331000030001303333300033333000000000000000000
07000000007770000033300000007000700000700050500000000082005050003111113033000030013003100030013003000000311111300000000000000000
00070000077707000033300000000700007070000500050000000285050005003000001031300030013003100030130003000000300000100000000000000000
70000070070007000333330000000000700000705005005000008255500500501333330030130030130000310030300003333300133333000000000000000000
07000000700000700333330000000000007070000500050000028556050005000111113030013030133333310033300003000000011111300000000000000000
00007000700000703303033070000000700000700050500000825561005050003000003030001330311111130030130003000000300000300000000000000000
77000070000000000003000007000000070707005005005002855661500500501333331030000130300000030030013003333300133333100000000000000000
00000000000000000000000000000000000000000000000082556666000000000111110010000010300000030030001301111100011111000000000000000000
56665656665666566656565666565656171704040404040404042424242424242404040404040404140434f234f204444444042404444444444444444434f234
f2140404040404042404040404e2f1e2f1e2f1040404060606040404040404040414141404676404040404046764040404040404041514140404040404041717
5656565666566656665656566656565617040404040404040404040414140404242424240404040414e2f104e2f1e2f1144404240444e2f1e2f1e2f1e2f10414
0404040415040404242404040434f234f234f2040404040606150404040404046764040404544604040404405446040404040404140414141404040404171717
666666566656565666666656665656561704040404042525252525141404040404040424240414141434f20434f234f214440424044434f234f234f234f20404
04041504040414040424242424242424242404041504040606040404040404045446046004040440040404040404046764040414141414141414040404041717
56565656565656565656565656565656170404040404040425252525352525040404040424242424040404e2f1f1e2f11445f724f745e2f1e2f1e2f114040404
04040404041414141414241414040404042424040404040606040404040404040404040404040404040404040404605446041414040415140414140404171717
5656665656566656565666565666665617170404040404252535252525250404040404040404042424242434f2f234f214700424040434f234f234f224242424
04040404040404141414241414040404040424040404040406060404040404040404040404676404040404040404040404040404141414140414140404041717
56566656565666565656665656566656171717040404252504252535042525252504040404040404140424240404040414242424242404040404242424141424
24040404041504040424241404040404040404240404242405050524040404040404040404544604042404040404040404040414140414141414140404041717
56566666666666565656666666666656171717040404040404252525352525252525040404040414041404242424242424240404042424242424241414140404
24240404140404242424040404040404040404242424240606060624240404040404502404042424012404141414040467640414141414041404141404040417
56565656565656561256565656565656171717040404040425250414141404040404040404141404141424242404040414141414042404041414141414140404
04242424242424240404040404040404141414171704040606060604242424242424242424242424242424240414140454460414141414141414140404041717
56666656666666565656666666565656171704040404040404040404041414141404040414141414042424040404040414141414042404041414141414040404
14040404041404041414040404040414141717171717060606060404040404040404045004242424242424240404040404040404040404041404040404041717
56565656565666565656665656565656171704040404040404040404040404040404141414040404242404040404040414141414042404141414141414041414
14140415041414141414140404041414141704040417170606060414140404040404141414140404042424240404500404040404040404040404040404171717
56666666666666665666666666666656171704040404040404141414140404040404140404040424240404040404040414141414042414141414141414041414
14040404141435351414040404141414171704750417170606060414141404040404140424242424040404242424242424240404040404041504040404171776
56565666565656665666565666565656170404040404040404040414141414141414141404042424040404040404040404141414042404141414140414041414
14141414143514141435041717353517171704040417060606060404041414040404042424040424040404040404040404242424040404040404040404040676
56665656565656565656565656566656170404040404040404040414141414141404040404242404040404141404040404040414042424040404141414041414
14141414351717171717171717171717171717061717170606060404040404040414142414041424040404040404040404040424240404041415040404040676
56665666666666665666666666566656171704040404040404041414141414141414042424240404040414041404040404040404040424041417171714040404
04040417171717170606171706061717060606061717060606060404040404040404040404041424044004040430040404040404240404041415141404040676
56565666565656665666565666565656171717170404040414141414141414141414042424040414040414040404140414171717171717171717171717171714
17171717171711040606060606060606061717171725060606040404141404040404400404041424676404040467640404040404042404040414141404040676
56665666565656565656565666566656171717170404141414141414141414141414040404040414141404040404141717171717171717171717171717171717
17171717171717170606061717171717171725252525060606040404140404040404676404040424544604040454460415150404040424040414140404040676
575757575757d2575757d25757575757171717170404141414141414141414141414040404040404040404040417171717252525252517251717172525251717
17171725171735171717171717171717252525252525250606060404040404040404544604042424040404040404040404040404040424242404140404060676
575757575757d257c257d25757575757171704040414140606141414141414141414140404040404040404040414041717252515252525252525252525251717
17172525253517170435352425352525250606252525060606060404040404040404040404042404040414141404041414141415040404042404140606767676
575757575757d2575757d25757575757171414141414060606060606060606061414060604040406040404040404171717172525352525252535252517171717
25042504040404043535252424242506060606060606060604040404040404141414140404242404141414140404041404041414140404042424041404060676
575757575757d2575757d25757575757171714141406060606060606060606060606060604060606060414040404041717252525252525152525251717172525
25252504253525253525252506050606060606060606060604040404040414140404141404240404140404040404141414141414140404040424241414040676
57575757575757575757575757575757171714140606060606060604040606060606060606060606061414040404171725252525252225252525171717172525
04250435353525252525250606050606060606060606060404040414141414040404041424240414040404040414140404141414040404040404241414140676
45444444455757575757575745444445171714140606060606060414140606060606060606060606060606060404171725252525252525253525252517172525
25353525252525252506060606050606060404060606040404040404040404040404040424240404141404041414040415141414040404040414241414060676
44444444444557575757574544444444171714140606060606041404141406060606060404350406060606060404171717252535252525252525171717252525
35352525252525060606060606050624242404040404040404140404040404040404040424240404041414141404140404141404040404141414240404067676
44444444444445575757454444444444171414140606060606141402041406060606060675040406060606060404041717252525252525252517171725252535
35252525060606060606060604242424042404040404040404140406040404040404242424040404040414040414140414141414141414141404042404040676
44444444444444455745444444444444171414060606060606041404141406060606060606060606060606060404041717172525352525251717172525353525
25252506060606060606060404040404042424140404040404140406060604040404042404040404141414040415040414041414041414040404042404060676
44444444444444445744444444444444171714060606060606060414040606060606060606060606060606061404041717171725252525171725253535252525
25060606060606040404040404040404040424242424241414140406060604040404242404040414140404041414141404141414141404040404040404040676
44444444444444445757575757575744171414060606060606060606060606060606060604060606060606141404041717171725252525252535350425252506
06060606060604040404040404040414040404040404242404040404060606040424240404040404040414140414140404040414140404040404040404040676
44444444444444444444444444455744171414060606060606060606060606061406060404060614040406060414041717252525252525252535353525250606
06060606040404040404040404040614140404040404042424040404060606042404040404040404041415151404040404040614140404040404040404040476
44444444444444445757575757445744171414140606060606060606060614141404141414060614140414060604040417252525253525252525352525060676
06040404040404040604040404040606041414040606040424240404040505240404040404040414141404040406060606060606060606040467647004040676
44444444444444445745444457575744171414141406141414140606141414141404040404040404141414040606060617171725252525250606062525250676
76060406060606060606061414067606060414040606060404242424240506040606060404040404040404040406060606060676060606060454460404040676
44444444444444445744444457574544171717141414141717141414141417140404041717170404040404040417170604931717171706060676760606060676
76060676767676767606060606067676060606060676060606060606060606060606060606060606060606060606767676767676767676760606040406060676
44444444444444441244444444444444171717171717171717171717171717171717171717171717171717171717171717171717177676767676767676767676
76767676767676767676767676767676767676767676767676767676767676767676767676767676767676767676767676767676767676767676767676767676
__gff__
0000030303030305050000000000000003100005010000000000000000000001051005000000000010000000050101010000000000000000000500000000000500000000010100040000000000000000000100000105000500000000000000002908010001000101000000000000000008010000010001040000000000000001
0101010101010101010100000000000001010101010101010101000000000000000000000000000000000000000000000000000000000000000000000000000000000000000000000000000000000000000000000000000000000000000000000000000000000000000000000000000000000000000000000000000000000000
__map__
6363636344636363636363546354636371717171717171717171717171717171717171717170717171717171717171717171717171717171717171717171717171717171717171717171717171717171717171716767676767676767676767676767676767676767676767676767676767676767676767676767676767676767
6363636344636363636363636363636371717170707070717171711173737373737171717171717170707070717170704040714040404040407646404040407171717171714040717140407171717171717171606060606767676760606040404067676760606060404040676767674060606760676060606060606760606067
6363636344636363636363446344636371717020707070707070707171737371717071717171717070727270707170707040404040404040404564400840407171714740405140404040414071717171717140404060606067676060604040406060404040404040404040406767404040606760606040404040606060406067
6363636344636363636363446344636371717070707070707070707071717171707070707171707070727270707070707040404040404040404040404040407171717140404040402040414140407171717171404040606060676060606060606040414140404040404040404040404141606060676040514041414040407171
4463544444546363636354446354444471717170727070707070707272717170707070707171707070707070707070707040424040404040404040404040407171717140404040404040404141407171717171404040406060606060404040414140405141414040404040514040414040406060606040404041404040407171
6363636363636363636363446344636371717170727272707070707070727272727070707171717070707070707070404040404040404040404041404040407171714040404041404040404041404071717140404040406060606060404040414051414140514040404040404040414040404060414040404041404040407171
6344444444444444544444446344636371717070727072707070707070707070727272707171717070727272707070717070404042404040414140404040717171714040404141414051404041407171714040404040406060606060404040414140404040404140404040404040414040404060606740404040404040404071
6363636363634463636363636363636371717070727272707070707070707070707070707171717072727272707070717140404040424040414040404040717171714040404141404040404040407171717140404040406060606060404040405140404040405140404040404040414040404041606741404040404040404071
4463444463634463446363446354444471717070707272727070707272707070707070707171717070707272707071717170404040404040404040404071717171714040414141404040405140404071717140406060406060606060404040404040404040404140404040404040404040404041406060414040514040407171
6363636363634463444454446344636371717072727072727270707072727070707070707071717070707070707071717171404040404240404040404071717171404040414040404040404041417171717140404060606060606060404040404051404040514040404040404040404040514040416060414141404040404071
6363634463636363636344636344636371717070727270707070707072727272707070707070717070707070707071717170404040404240404040404071717171404051404040414141404041417171717140404040404060606060404040404141405140414040414141404040404040404040416040404041414140404071
5444444444544463544444636363636371717070707270707070707072707272727070707070707070727270707071717170404040404240404040404071717171714040404040404141404041414171717140404040404060606040404040404041404040414140404040414040404040404060606040404040404040404071
6363636363636363636363636354636371707070707070717070707072707072727070707072727272727070707071717170404040404242424040404071717171714041414040404141404041414171717140404040404060606060606040404041404040404140404040414140404040404060414040414141404040407171
6363634444546344634444446344636371717070717071717070717170707070707070707272707070707070717171717140404040404040424242404071717171404141405140404141404041414141717171404040404060606060406060604060606060414140404040404141404040404041414141414141404040407171
4444634463636344636354446344444471717171717171717171717171717070707070707070717170707070717171717170404040404040404042424242717171414140404040404040404040414171717140404040404040606060404040606060414060606060414040514041404040404040414040404141404040407171
2163634463636344636363636363636371717171717171717171717171717171707070707071717171717070717140704040404040404040404040717142427161614040404061404061404040406161717140404040404040606060604040404040414040404060606041414141404040404040404140404140404040404071
217373747373747373737373737373737171404071713f717170707171717171717171717171714040404040404040404141414141414141414141717141424161616161616161616161616161616161717140404040404040606060604040404040404040404040416060404040404040404040404151404141404040404071
7373737474737473747474737473737371404040707140404040404040404040404041414040404040402e1f2e1f40404141414141414141414141414141424100616161616161616161616161616140404040404040404040406060604040404040404040404040404040404141404040404141404041404040414040404071
747473737373737373737373747474737140404040404040404040764608404040404041414040404040432f432f40444444444444544454444444444441424040406161614061616161406161616140404040404040404040406060604040404040404040404040404040414041404040404141414040514041404040404071
7373737473747474737373737373737371404040764640404040404564404040404040404041414040402e1f2e1f4044545050445050025050445050542e1f4240404040404040404040404040404040404040404040404040606060404040404040414140404040404040414140404040404041404040404141404040407171
737373747373737473747474737474747171714045640340404040404040404040404040404041414040432f432f404444035050505050505050500444432f4240404040404040404040404040404040404040404040404040606060604040404040404041414140514040414140404040405141404040404141414040407171
7374747473737374737473737374737371717140404040404040404242424240404040404040404141402e1f2e1f4044545050445005500550445050542e1f4240404040404040404040404040404040404040404040404040406060604040404040404141404041414141414140404040404041404040414141404040407171
737473737374737373747373737473737171404040404242421042424242420740404041414141404041432f432f404444444444444442444444444444432f4240404040404040404040404040404040404040404040404040606060604040404040414140404040404040414140404040404040414040404141404040404071
7374737373747373737373737374737371717140404040404040420542424240404040404040414141402e1f2e1f4044445004504410424044505050542e1f4240404040404040404040404040404040404040404040404040606060604040404040414140404141404141414140404040404040414040404141404040404071
737373737374737373737373737373737171714076464040404142424042404040404040404040404140432f432f404444505050444042424250500444432f4242404040404040404040404040404040404040404040404060606060404040404040404040404141414141415140404041414140404140404141404040404071
7474747473737374747474747373737371714040456440404142424040404040404040404040414140402e1f2e1f4044444442444440424044505050542e1f2e1f424242404040404040404040404040404040404040406060606060404040404040404040414040404141404040404041404141414141414141404040717171
737373737374747473737374747473737171404004404041424240407646404040404040404040404040432f432f414444404240404042404444444444432f432f2e1f42424240404040404040404040404040404040406060604040404040404040404040414040404141414040404041414140404140404040404040717171
7373737373747373737373737374737371404040404041424240400645644041414040404040404040402e1f2e1f4044444042404004424044500450442e1f2e1f432f40424242424240414140404040404040414141606060414141404040404040404041414040414140404041404040414141414140404040404040407171
747473747374737373737373737473737140404040404042424040404040404040404040404040402e1f432f432f404444404240404042405450505054432f432f2e1f2e1f2e1f41422e1f2e1f2e1f2e1f2e1f414141606060414141414141414040404041404040404141404040414040414141414141404040404040407171
73737374737473737373737373747373717140404040404042424040404040404040404040404040432f2e1f2e1f4044440342424040424044505050442e1f2e1f432f432f432f4142432f432f432f432f432f414140606060604040404141414141404041414140414141414141414040414141404141404040404040717171
737374747374747474737474747473737140404040404040404242424040404140404041404040402e1f432f432f404444404042424242424250505044432f432f412e1f2e1f4141422e1f2e1f2e1f2e1f2e1f404040406060604040404040414141414140404040404040404040404040404041414041404040404071717171
73737473737373737373737373737373717171404040404040404242404040414141414140404040432f2e1f2e1f4044444440424044444444444444442e1f2e1f41432f432f404042432f432f432f432f432f404040606060604040404040414141414140404040404040404040404040404040404041414040404040407171
